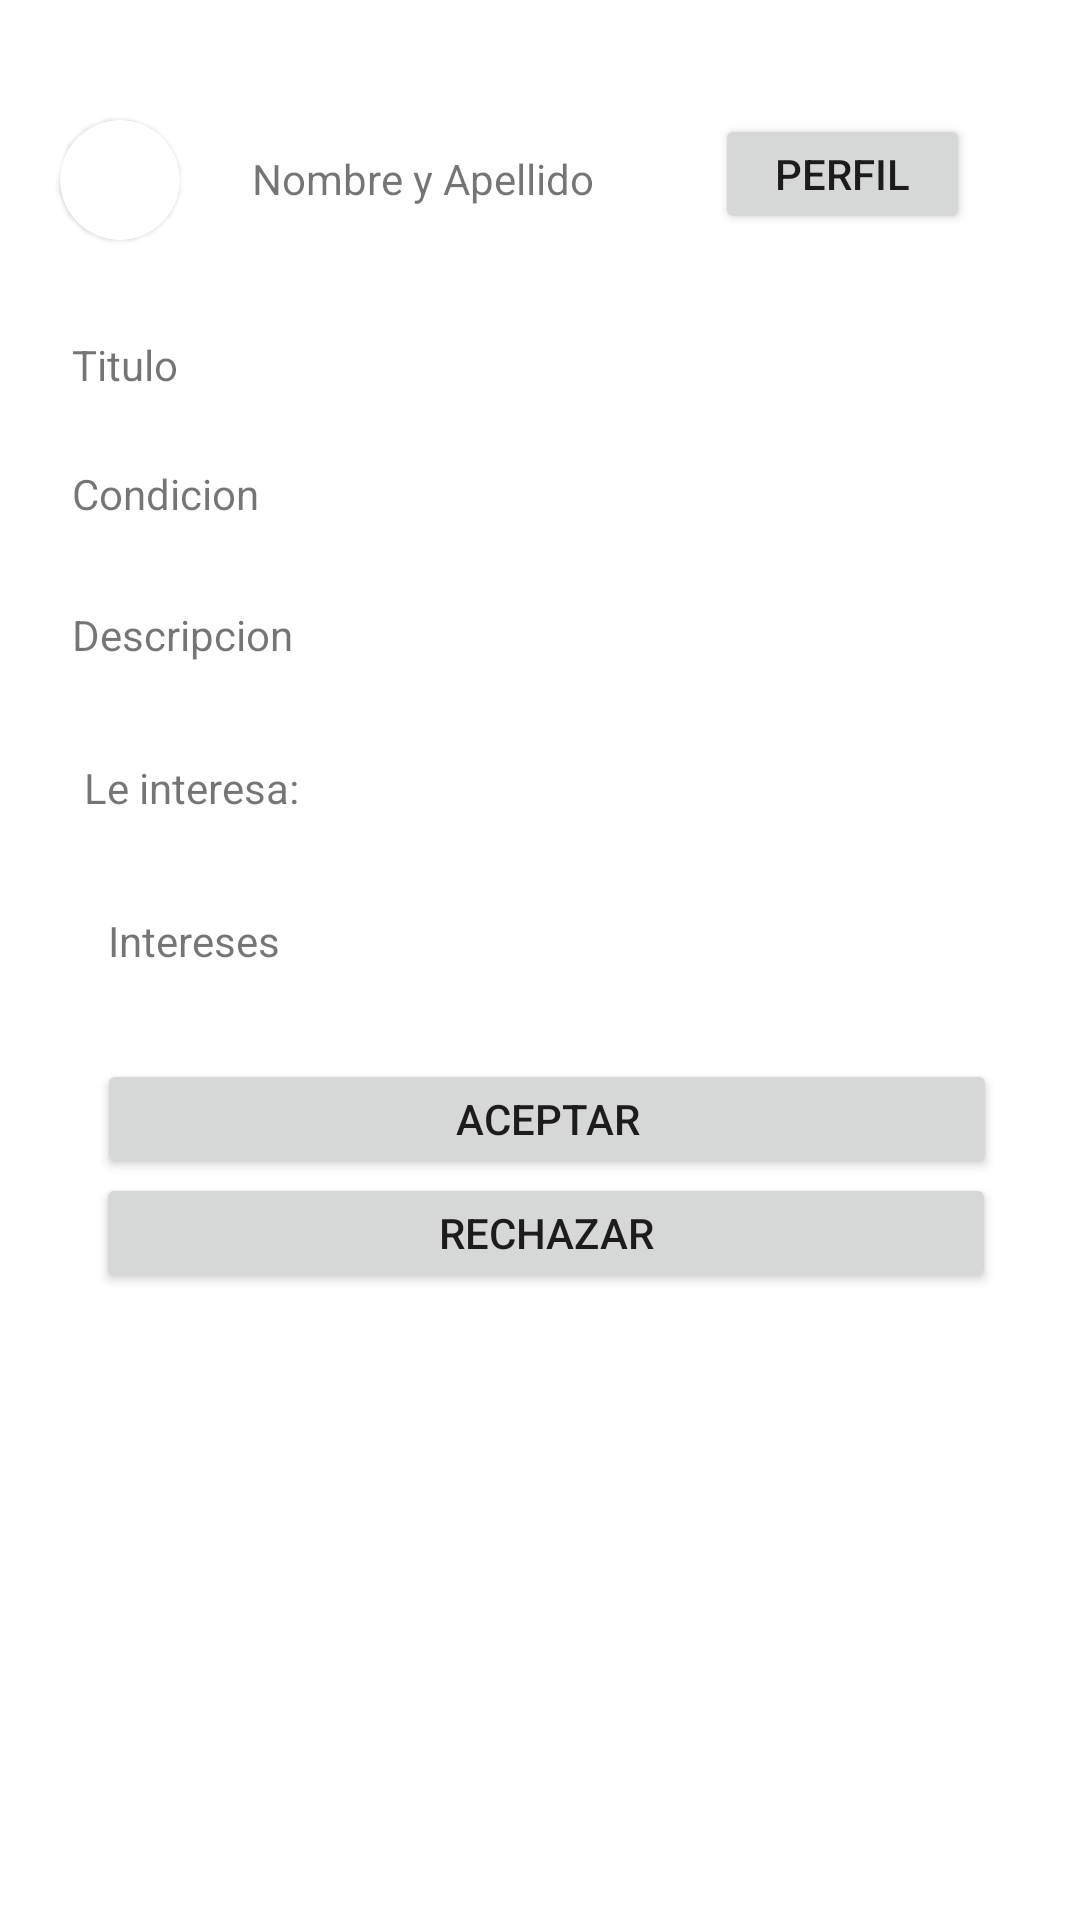

The Android layout XML behind this screen, and the referenced resources:
<!-- AndroidManifest.xml: application theme Theme.TruequeLibre -->
<!-- res/layout/activity_aceptar_rechazar_publicacion.xml -->
<?xml version="1.0" encoding="utf-8"?>
<androidx.constraintlayout.widget.ConstraintLayout xmlns:android="http://schemas.android.com/apk/res/android"
    xmlns:app="http://schemas.android.com/apk/res-auto"
    xmlns:tools="http://schemas.android.com/tools"
    android:layout_width="match_parent"
    android:layout_height="match_parent"
    tools:context=".MainActivity">

    <Button
        android:id="@+id/btnrechazar"
        android:layout_width="300dp"
        android:layout_height="40dp"
        android:layout_alignParentRight="true"
        android:layout_marginTop="30dp"
        android:text="Rechazar"
        app:layout_constraintBottom_toBottomOf="parent"
        app:layout_constraintEnd_toEndOf="parent"
        app:layout_constraintHorizontal_bias="0.531"
        app:layout_constraintStart_toStartOf="parent"
        app:layout_constraintTop_toBottomOf="@+id/detalleintereses"
        app:layout_constraintVertical_bias="0.154" />

    <androidx.cardview.widget.CardView
        android:id="@+id/cardviewcarrousel"
        android:layout_width="match_parent"
        android:layout_height="wrap_content"
        android:layout_margin="10dp"
        app:layout_constraintStart_toStartOf="parent"
        app:layout_constraintTop_toTopOf="parent"
        app:layout_constraintEnd_toEndOf="parent">


        <LinearLayout
            android:layout_width="match_parent"
            android:layout_height="wrap_content">
            <ViewFlipper
                android:id="@+id/image_flipper"
                android:layout_width="match_parent"
                android:layout_height="match_parent" >
            </ViewFlipper>
        </LinearLayout>
    </androidx.cardview.widget.CardView>

    <com.google.android.material.card.MaterialCardView

        android:id="@+id/detallematerialCardView"
        android:layout_width="40dp"
        android:layout_height="40dp"
        android:layout_below="@id/cardviewcarrousel"
        android:layout_marginLeft="20dp"
        android:layout_marginTop="30dp"
        android:innerRadius="0dp"
        android:shape="ring"
        android:thicknessRatio="1.9"
        app:cardCornerRadius="40dp"
        app:layout_constraintStart_toStartOf="parent"
        app:layout_constraintTop_toBottomOf="@+id/cardviewcarrousel"
        tools:ignore="MissingConstraints">

        <ScrollView
            android:layout_width="match_parent"
            android:layout_height="match_parent">

            <LinearLayout
                android:layout_width="match_parent"
                android:layout_height="wrap_content"
                android:orientation="vertical" />
        </ScrollView>

        <ImageView
            android:id="@+id/detallefotoperil"
            android:layout_width="match_parent"
            android:layout_height="match_parent"
            android:layout_alignParentTop="true"
            android:layout_centerHorizontal="true"
            tools:srcCompat="@tools:sample/avatars"></ImageView>


    </com.google.android.material.card.MaterialCardView>

    <TextView
        android:id="@+id/detallenombreapellido"
        android:layout_width="wrap_content"
        android:layout_height="wrap_content"
        android:layout_marginStart="24dp"
        android:layout_marginTop="40dp"
        android:text="Nombre y Apellido"
        app:layout_constraintLeft_toLeftOf="@id/ivFotoPerfilarticulo"
        app:layout_constraintStart_toEndOf="@+id/detallematerialCardView"
        app:layout_constraintTop_toBottomOf="@+id/cardviewcarrousel"
        tools:ignore="MissingConstraints,NotSibling" />

    <TextView
        android:id="@+id/detalletitulo"
        android:layout_width="wrap_content"
        android:layout_height="wrap_content"
        android:layout_marginStart="24dp"
        android:layout_marginTop="32dp"
        android:text="Titulo"
        app:layout_constraintStart_toStartOf="parent"
        app:layout_constraintTop_toBottomOf="@+id/detallematerialCardView"
        tools:ignore="MissingConstraints" />

    <TextView
        android:id="@+id/detallecondicion"
        android:layout_width="wrap_content"
        android:layout_height="wrap_content"
        android:layout_marginStart="24dp"
        android:layout_marginTop="24dp"
        android:text="Condicion"
        app:layout_constraintStart_toStartOf="parent"
        app:layout_constraintTop_toBottomOf="@+id/detalletitulo"
        tools:ignore="MissingConstraints" />

    <TextView
        android:id="@+id/detalledescripcion"
        android:layout_width="wrap_content"
        android:layout_height="wrap_content"
        android:layout_marginStart="24dp"
        android:layout_marginTop="28dp"
        android:text="Descripcion"
        app:layout_constraintStart_toStartOf="parent"
        app:layout_constraintTop_toBottomOf="@+id/detallecondicion"
        tools:ignore="MissingConstraints" />

    <TextView
        android:id="@+id/idleinteresaarticulo"
        android:layout_width="wrap_content"
        android:layout_height="wrap_content"
        android:layout_marginStart="28dp"
        android:layout_marginTop="32dp"
        android:text="Le interesa: "
        app:layout_constraintStart_toStartOf="parent"
        app:layout_constraintTop_toBottomOf="@+id/detalledescripcion"
        tools:ignore="MissingConstraints" />

    <TextView
        android:id="@+id/detalleintereses"
        android:layout_width="wrap_content"
        android:layout_height="wrap_content"
        android:layout_marginStart="36dp"
        android:layout_marginTop="32dp"
        android:text="Intereses "
        app:layout_constraintStart_toStartOf="parent"
        app:layout_constraintTop_toBottomOf="@+id/idleinteresaarticulo"
        tools:ignore="MissingConstraints" />

    <Button
        android:id="@+id/btndetalleverperfil"
        android:layout_width="85dp"
        android:layout_height="40dp"
        android:layout_alignParentRight="true"
        android:layout_marginTop="28dp"
        android:text="Perfil"
        app:layout_constraintEnd_toEndOf="parent"
        app:layout_constraintHorizontal_bias="0.867"
        app:layout_constraintStart_toStartOf="parent"
        app:layout_constraintTop_toBottomOf="@+id/cardviewcarrousel" />

    <Button
        android:id="@+id/btnaceptar"
        android:layout_width="300dp"
        android:layout_height="40dp"
        android:layout_alignParentRight="true"
        android:layout_marginTop="30dp"
        android:text="Aceptar"
        app:layout_constraintBottom_toBottomOf="parent"
        app:layout_constraintEnd_toEndOf="parent"
        app:layout_constraintHorizontal_bias="0.54"
        app:layout_constraintStart_toStartOf="parent"
        app:layout_constraintTop_toBottomOf="@+id/detalleintereses"
        app:layout_constraintVertical_bias="0.0" />


</androidx.constraintlayout.widget.ConstraintLayout>
<!-- resources referenced by this layout -->
<resources>
  <style name="Theme.TruequeLibre" parent="Theme.MaterialComponents.DayNight.DarkActionBar">
          
          <item name="colorPrimary">@color/purple_500</item>
          <item name="colorPrimaryVariant">@color/purple_700</item>
          <item name="colorOnPrimary">@color/white</item>
          
          <item name="colorSecondary">@color/teal_200</item>
          <item name="colorSecondaryVariant">@color/teal_700</item>
          <item name="colorOnSecondary">@color/black</item>
          
          <item name="android:statusBarColor">?attr/colorPrimaryVariant</item>
          
  
      </style>
  <color name="purple_500">#016EEB</color>
  <color name="purple_700">#00326B</color>
  <color name="white">#FFFFFFFF</color>
  <color name="teal_200">#0056B8</color>
  <color name="teal_700">#20436B</color>
  <color name="black">#FF000000</color>
</resources>
